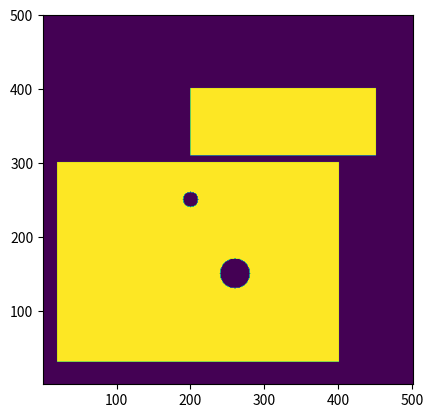

This figure's Python source:
# Licensed under a 3-clause BSD style license - see LICENSE.rst
"""
Defines classes to handle de-fringing.
"""

import numpy as np
import json
from abc import ABC, abstractmethod

#from .core import *
#from .group import *

__all__ = ('Fregion',)

class Fregion(ABC):

    """Abstract class to define regions used to measure fringes.

    """

    @abstractmethod
    def apply(self, x, y, mask=None):
        """Computes the pixels to be used for estimating the fringe
        amplitude.

        Arguments::

           x : 2D array
              X-ordinates of pixels

           y : 2D array
              Y-ordinates of pixels

           mask : None | 2D array
              if specified as an input, will be returned modified
              according to the Fregion.

        Returns: 2D logical array showing which pixels are used
        """
        raise NotImplementedError()

    @abstractmethod
    def __repr__(self):
        raise NotImplementedError()

class Circle(Fregion):

    """Defines a circular region for measuring fringes

    """

    def __init__(self, xcen, ycen, radius, add):
        """
        Arguments::

           xcen : float
              X-ordinate of centre of cirle, starting from
              1 at extreme left of CCD, unbinned pixels.

           ycen : float
              Y-ordinate of centre of cirle, starting from
              1 at bottom of CCD, unbinned pixels.

           radius : float
              radius in unbinned pixels

           add : bool
              True to add pixels, False to remove.
        """
        self.xcen = xcen
        self.ycen = ycen
        self.radius = radius
        self.add = add

    def apply(self, x, y, mask=None):
        """Computes the pixels to be used for estimating the fringe
        amplitude.

        Arguments::

           x : 2D array
              X-ordinates of pixels

           y : 2D array
              Y-ordinates of pixels

           mask : None | 2D array
              if specified as an input, this will be modified
              according to the Fregion

        Returns: 2D logical array showing which pixels are used.
        """
        rsq = (x-self.xcen)**2 + (y-self.ycen)**2
        if mask is None:
            if self.add:
                mask = rsq < self.radius**2
            else:
                mask = rsq > self.radius**2
        else:
            if self.add:
                mask |= rsq < self.radius**2
            else:
                mask &= rsq > self.radius**2
        return mask

    def __repr__(self):
        return 'Circle(xcen={!r}, ycen={!r}, radius={!r}, add={!r})'.format(
            self.xcen, self.ycen, self.radius, self.add
        )

class Rectangle(Fregion):

    """Defines a rectangular region for measuring fringes

    """

    def __init__(self, x1, x2, y1, y2, add):
        """
        Arguments::

           x1 : float
              Left-hand X-ordinate of rectangle, starting from
              1 at extreme left of CCD, unbinned pixels.

           x2 : float
              Right-hand X-ordinate of rectangle, starting from
              1 at extreme left of CCD, unbinned pixels.

           y1 : float
              Lower Y-ordinate of rectangle, starting from
              1 at bottom of CCD, unbinned pixels.

           y2 : float
              Upper Y-ordinate of rectangle, starting from
              1 at bottom of CCD, unbinned pixels.

           add : bool
              True to add pixels, False to remove.
        """
        self.x1 = x1
        self.x2 = x2
        self.y1 = y1
        self.y2 = y2
        self.add = add

    def apply(self, x, y, mask=None):
        """Computes the pixels to be used for estimating the fringe
        amplitude.

        Arguments::

           x : 2D array
              X-ordinates of pixels

           y : 2D array
              Y-ordinates of pixels

           mask : None | 2D array
              if specified as an input, this will be modified
              according to the Fregion

        Returns: 2D logical array showing which pixels are used.
        """
        inside = (x>=self.x1) & (x<=self.x2) & (y>=self.y1) & (y<=self.y2)
        if mask is None:
            if self.add:
                mask = inside
            else:
                mask = ~inside
        else:
            if self.add:
                mask |= inside
            else:
                mask &= ~inside
        return mask

    def __repr__(self):
        return 'Rectangle(x1={!r}, x2={!r}, y1={!r}, y2={!r}, add={!r})'.format(
            self.x1, self.x2, self.y1, self.y2, self.add
        )

#    def copy(self, memo=None):
#        """Returns with a copy of the Aperture"""
#        return Aperture(
#            self.x, self.y, self.rtarg, self.rsky1, self.rsky2,
#            self.ref, self.mask.copy(), self.extra.copy(),
#            self.link
#        )

#    def write(self, fname):
#        """Dumps Aperture in JSON format to a file called fname"""
#        with open(fname,'w') as fp:
#            json.dump(self, cls=_Encoder, indent=2)

#    def toString(self):
#        """Returns Aperture as a JSON-type string"""
#        return json.dumps(self, fp, cls=_Encoder, indent=2)

#    @classmethod
#    def read(cls, fname):
#        """Read from JSON-format file fname"""
#        with open(fname) as fp:
#            aper = json.load(fp, cls=_Decoder)
#        aper.check()
#        return aper

# classes to support JSON serialisation of Aperture objects
class _Encoder(json.JSONEncoder):

    def default(self, obj):

        if isinstance(obj, Circle):
            return OrderedDict(
                (
                    ('Comment', 'hipercam.fringes.Circle'),
                    ('x', obj.x),
                    ('y', obj.y),
                    ('radius', obj.radius),
                    ('add', obj.add),
                    )
                )

        elif isinstance(obj, Rectangle):
            return OrderedDict(
                (
                    ('Comment', 'hipercam.fringes.Rectangle'),
                    ('x1', obj.x1),
                    ('x2', obj.x2),
                    ('y1', obj.y1),
                    ('y2', obj.y2),
                    ('add', obj.add),
                    )
                )

        return super().default(obj)

class _Decoder(json.JSONDecoder):

    def __init__(self, *args, **kwargs):
        super().__init__(object_hook=self.object_hook, *args, **kwargs)

    def object_hook(self, obj):
        # looks out for Aperture objects. Everything else done by default
        if 'Comment' in obj:
            if obj['Comment'] == 'hipercam.fringes.Circle':
                return Circle(
                    obj['x'], obj['y'], obj['radius'], obj['add']
                )

            elif obj['Comment'] == 'hipercam.fringes.Rectangle':
                return Rectangle(
                    obj['x1'], obj['x2'], obj['y1'], obj['y2'], obj['add']
                )

        return obj

if __name__ == '__main__':

    import numpy as np
    import matplotlib.pyplot as plt

    x = np.linspace(1,500,500)
    y = np.linspace(1,500,500)
    X,Y = np.meshgrid(x,y)

    l = []
    l.append(Rectangle(20, 400, 31, 300, True))
    l.append(Circle(200, 250, 10, False))
    l.append(Circle(260, 150, 20, False))
    l.append(Rectangle(200, 450, 310, 400, True))
    mask = None
    for fr in l:
        mask = fr.apply(X,Y,mask)

    extent=(x.min()-0.5,x.max()+0.5,y.min()-0.5,y.max()+0.5)
    plt.imshow(mask,origin='lower',extent=extent)
    plt.show()
